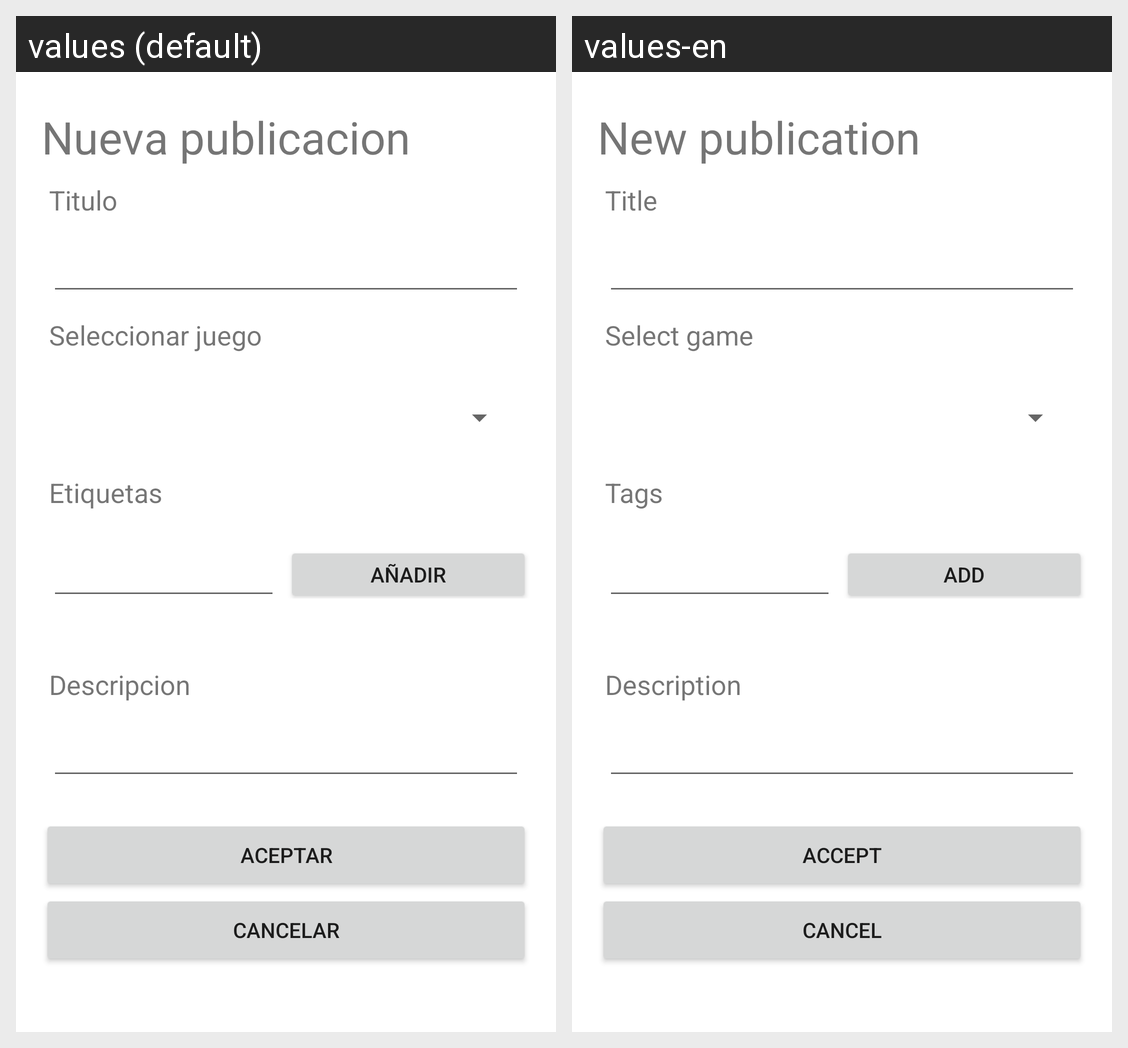

Translations of the strings shown on this Android screen, per locale in the grid:
Android screen res/layout/activity_actividad_agregar_nueva_publicacion.xml rendered under 2 locales, left to right: values (default), values-en. Device: Nexus 5 (rendered at 1080×1920; each locale shown at half size, 540×960, under a caption strip naming it); theme Theme.GameNode1.
Strings drawn on this screen, with the default value and each locale's value (text and hints the layout hard-codes, and strings that could not be matched under every locale, appear in the picture but are not listed):

tv_add_publication_title
  values: Nueva publicacion
  values-en: New publication

caracteristica_titulo
  values: Titulo
  values-en: Title

caracteristica_seleccionar_juego
  values: Seleccionar juego
  values-en: Select game

tv_add_publication_tag_text
  values: Etiquetas
  values-en: Tags

btn_add_publication_tag_add
  values: Añadir
  values-en: Add

caracteristica_descripcion
  values: Descripcion
  values-en: Description

palabra_aceptar
  values: ACEPTAR
  values-en: ACCEPT

palabra_cancelar
  values: CANCELAR
  values-en: CANCEL
